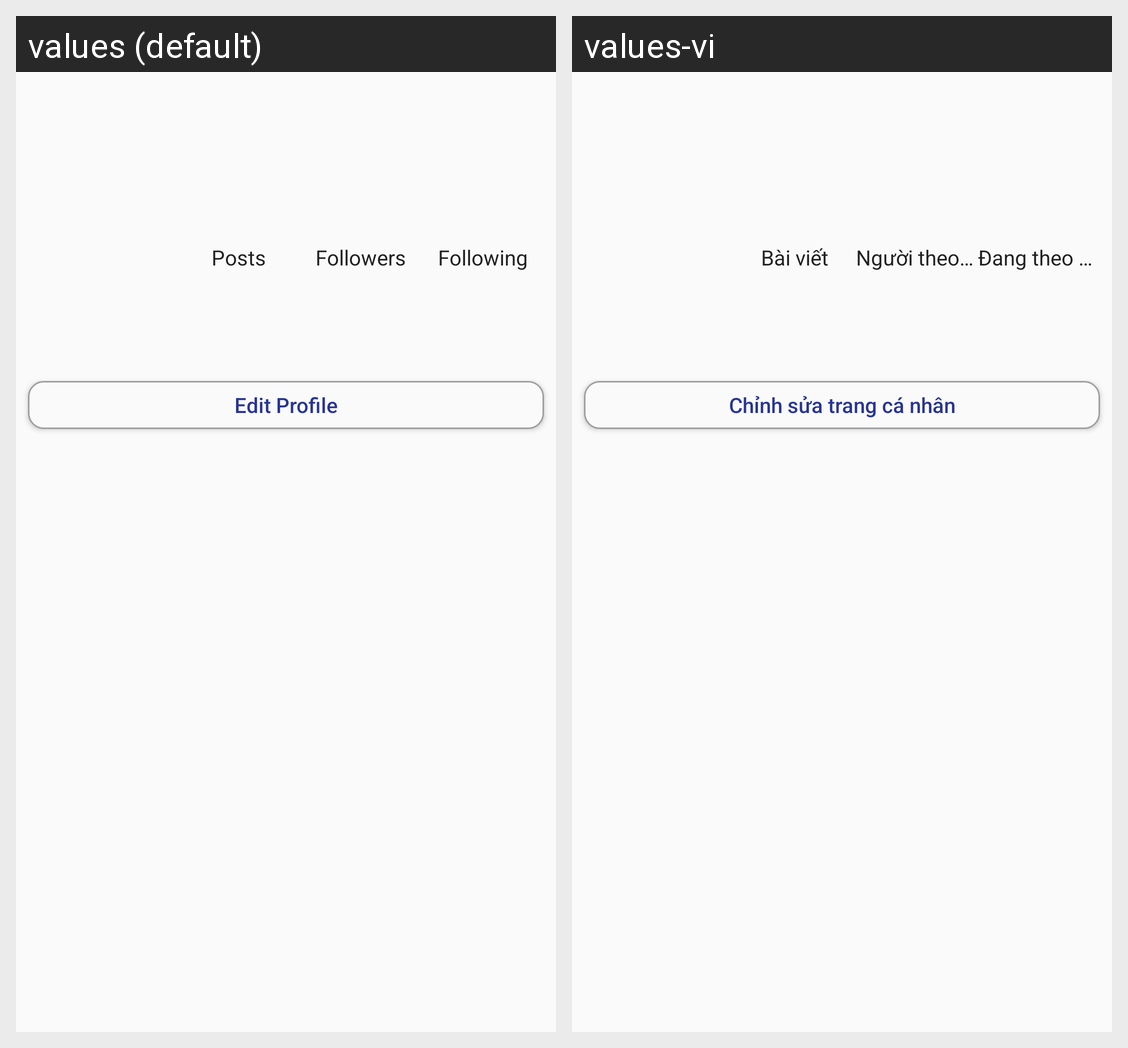

The same Android screen rendered under two of its app's locales, left to right. List the strings drawn on it with the default value and each locale's translation.
Android screen res/layout/activity_fragment_profile.xml rendered under 2 locales, left to right: values (default), values-vi. Device: Nexus 5 (rendered at 1080×1920; each locale shown at half size, 540×960, under a caption strip naming it); theme AppTheme.
Strings drawn on this screen, with the default value and each locale's value (text and hints the layout hard-codes, and strings that could not be matched under every locale, appear in the picture but are not listed):

posts
  values: Posts
  values-vi: Bài viết

followers
  values: Followers
  values-vi: Người theo dõi

following
  values: Following
  values-vi: Đang theo dõi

edit_profile
  values: Edit Profile
  values-vi: Chỉnh sửa trang cá nhân
